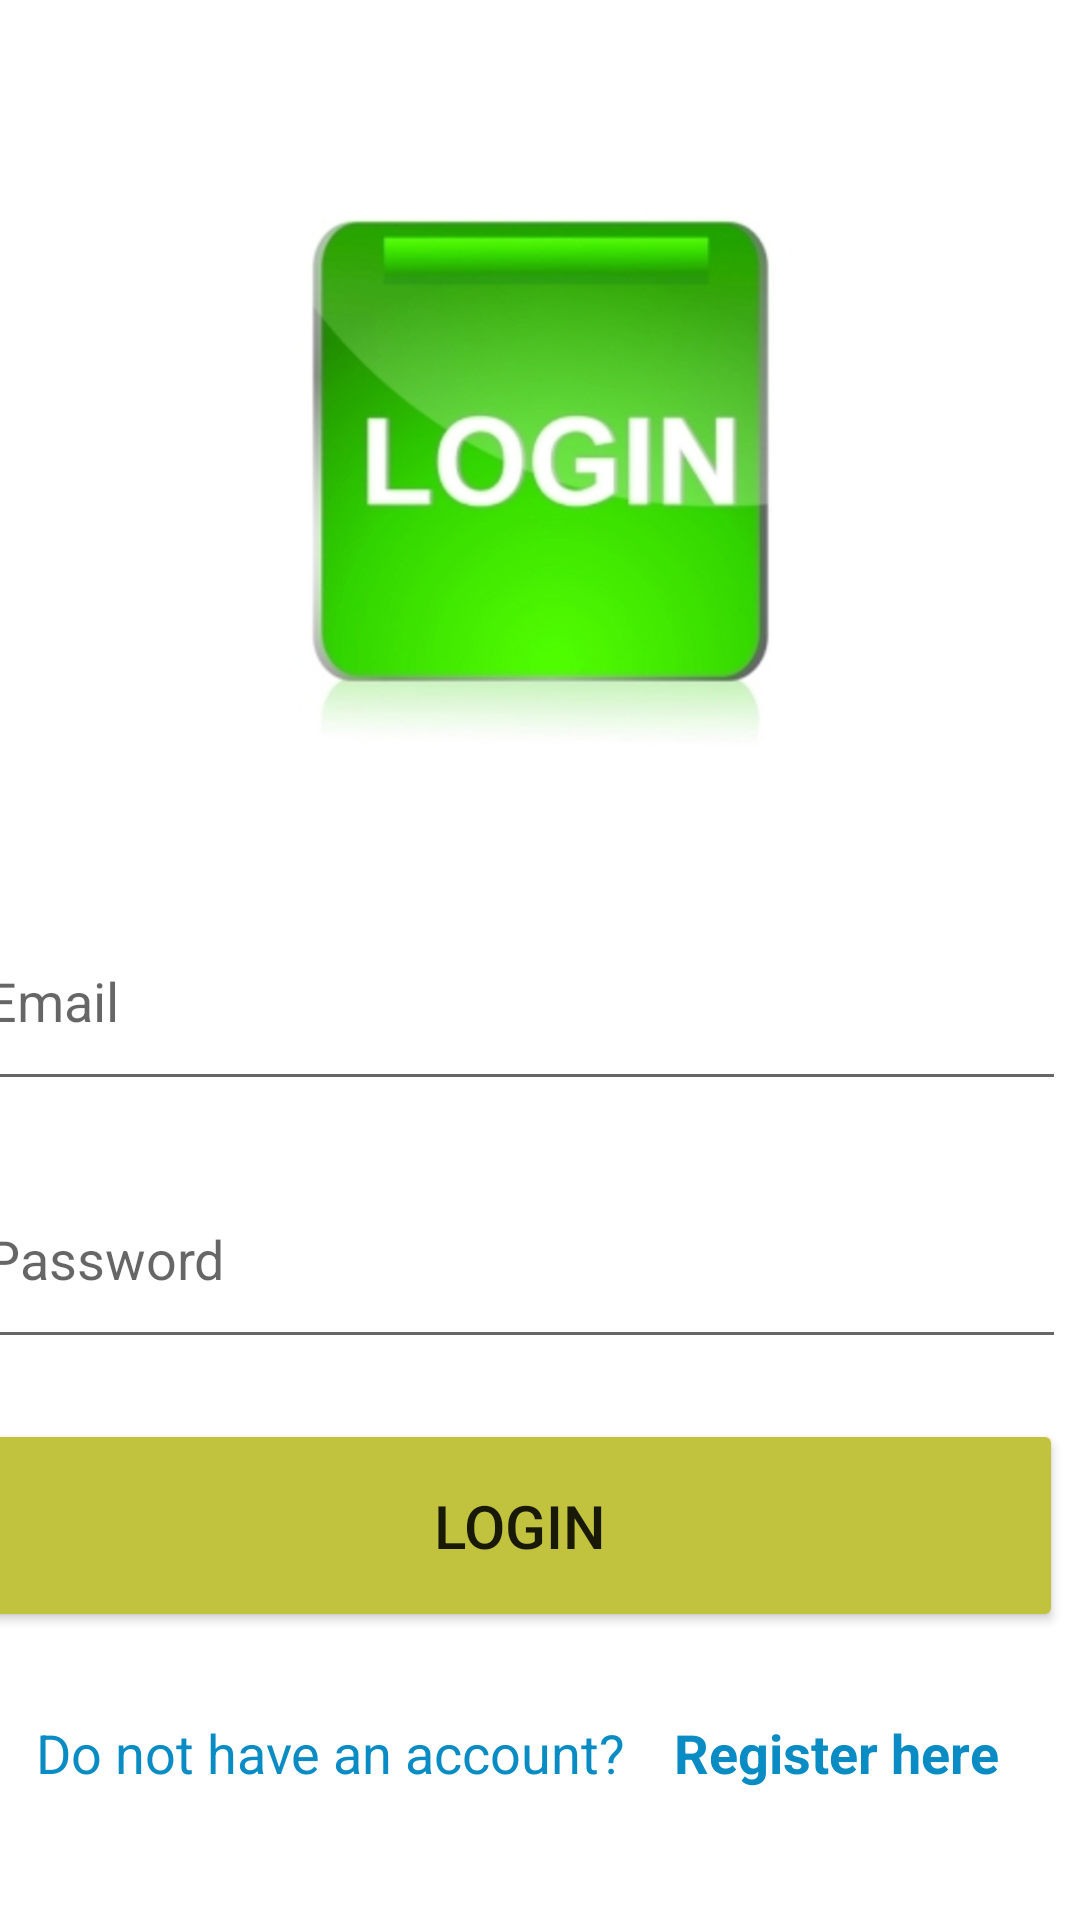

Here is an Android app screen rendered from its layout file. Give the layout XML and the strings, colors and styles it references.
<!-- AndroidManifest.xml: application theme Theme.19438561_DangNhatKhuong_AndroiExam -->
<!-- res/layout/activity_login.xml -->
<?xml version="1.0" encoding="utf-8"?>
<androidx.constraintlayout.widget.ConstraintLayout xmlns:android="http://schemas.android.com/apk/res/android"
    xmlns:app="http://schemas.android.com/apk/res-auto"
    xmlns:tools="http://schemas.android.com/tools"
    android:layout_width="match_parent"
    android:layout_height="match_parent"
    tools:context=".Login">

    <Button
        android:id="@+id/btnLogin_log"
        android:layout_width="362dp"
        android:layout_height="71dp"
        android:layout_marginTop="20dp"
        android:backgroundTint="#C1C33F"
        android:text="login"
        android:textSize="20sp"
        app:layout_constraintEnd_toEndOf="@+id/txtPasswordInputLogin"
        app:layout_constraintStart_toStartOf="@+id/txtPasswordInputLogin"
        app:layout_constraintTop_toBottomOf="@+id/txtPasswordInputLogin" />

    <EditText
        android:id="@+id/txtEmailInputLogin"
        android:layout_width="364dp"
        android:layout_height="70dp"
        android:layout_marginTop="40dp"
        android:ems="10"
        android:hint="Email"
        android:inputType="textPersonName"
        app:layout_constraintEnd_toEndOf="@+id/imageView2"
        app:layout_constraintHorizontal_bias="0.548"
        app:layout_constraintStart_toStartOf="@+id/imageView2"
        app:layout_constraintTop_toBottomOf="@+id/imageView2" />

    <TextView
        android:id="@+id/textView"
        android:layout_width="wrap_content"
        android:layout_height="wrap_content"
        android:layout_marginStart="20dp"
        android:layout_marginTop="28dp"
        android:text="Do not have an account?"
        android:textColor="#098CC3"
        android:textSize="18sp"
        app:layout_constraintStart_toStartOf="@+id/btnLogin_log"
        app:layout_constraintTop_toBottomOf="@+id/btnLogin_log" />

    <TextView
        android:id="@+id/txtRegister_log"
        android:layout_width="wrap_content"
        android:layout_height="wrap_content"
        android:layout_marginStart="16dp"
        android:text="Register here"
        android:textColor="#098CC3"
        android:textSize="18sp"
        android:textStyle="bold"
        app:layout_constraintBottom_toBottomOf="@+id/textView"
        app:layout_constraintEnd_toEndOf="@+id/btnLogin_log"
        app:layout_constraintHorizontal_bias="0.0"
        app:layout_constraintStart_toEndOf="@+id/textView"
        app:layout_constraintTop_toTopOf="@+id/textView"
        app:layout_constraintVertical_bias="0.0" />

    <EditText
        android:id="@+id/txtPasswordInputLogin"
        android:layout_width="364dp"
        android:layout_height="70dp"
        android:layout_marginTop="16dp"
        android:ems="10"
        android:hint="Password"
        android:inputType="textPassword"
        app:layout_constraintEnd_toEndOf="@+id/txtEmailInputLogin"
        app:layout_constraintHorizontal_bias="1.0"
        app:layout_constraintStart_toStartOf="@+id/txtEmailInputLogin"
        app:layout_constraintTop_toBottomOf="@+id/txtEmailInputLogin" />

    <ImageView
        android:id="@+id/imageView2"
        android:layout_width="209dp"
        android:layout_height="213dp"
        android:layout_marginTop="44dp"
        app:layout_constraintEnd_toEndOf="parent"
        app:layout_constraintStart_toStartOf="parent"
        app:layout_constraintTop_toTopOf="parent"
        app:srcCompat="@drawable/loginicon" />

</androidx.constraintlayout.widget.ConstraintLayout>
<!-- resources referenced by this layout -->
<resources>
  <!-- drawable loginicon: jpg bitmap (drawable, 134973 bytes) -->
  <style name="Theme.19438561_DangNhatKhuong_AndroiExam" parent="Theme.MaterialComponents.DayNight.DarkActionBar">
          
          <item name="colorPrimary">@color/purple_500</item>
          <item name="colorPrimaryVariant">@color/purple_700</item>
          <item name="colorOnPrimary">@color/white</item>
          
          <item name="colorSecondary">@color/teal_200</item>
          <item name="colorSecondaryVariant">@color/teal_700</item>
          <item name="colorOnSecondary">@color/black</item>
          
          <item name="android:statusBarColor" tools:targetApi="l">?attr/colorPrimaryVariant</item>
          
      </style>
  <!-- not gathered from this repository: default colours our renderer supplied (Android Studio template values) -->
  <color name="purple_500">#FF6200EE</color>
  <color name="purple_700">#FF3700B3</color>
  <color name="teal_200">#FF03DAC5</color>
  <color name="teal_700">#FF018786</color>
  <color name="black">#FF000000</color>
  <color name="white">#FFFFFFFF</color>
</resources>
